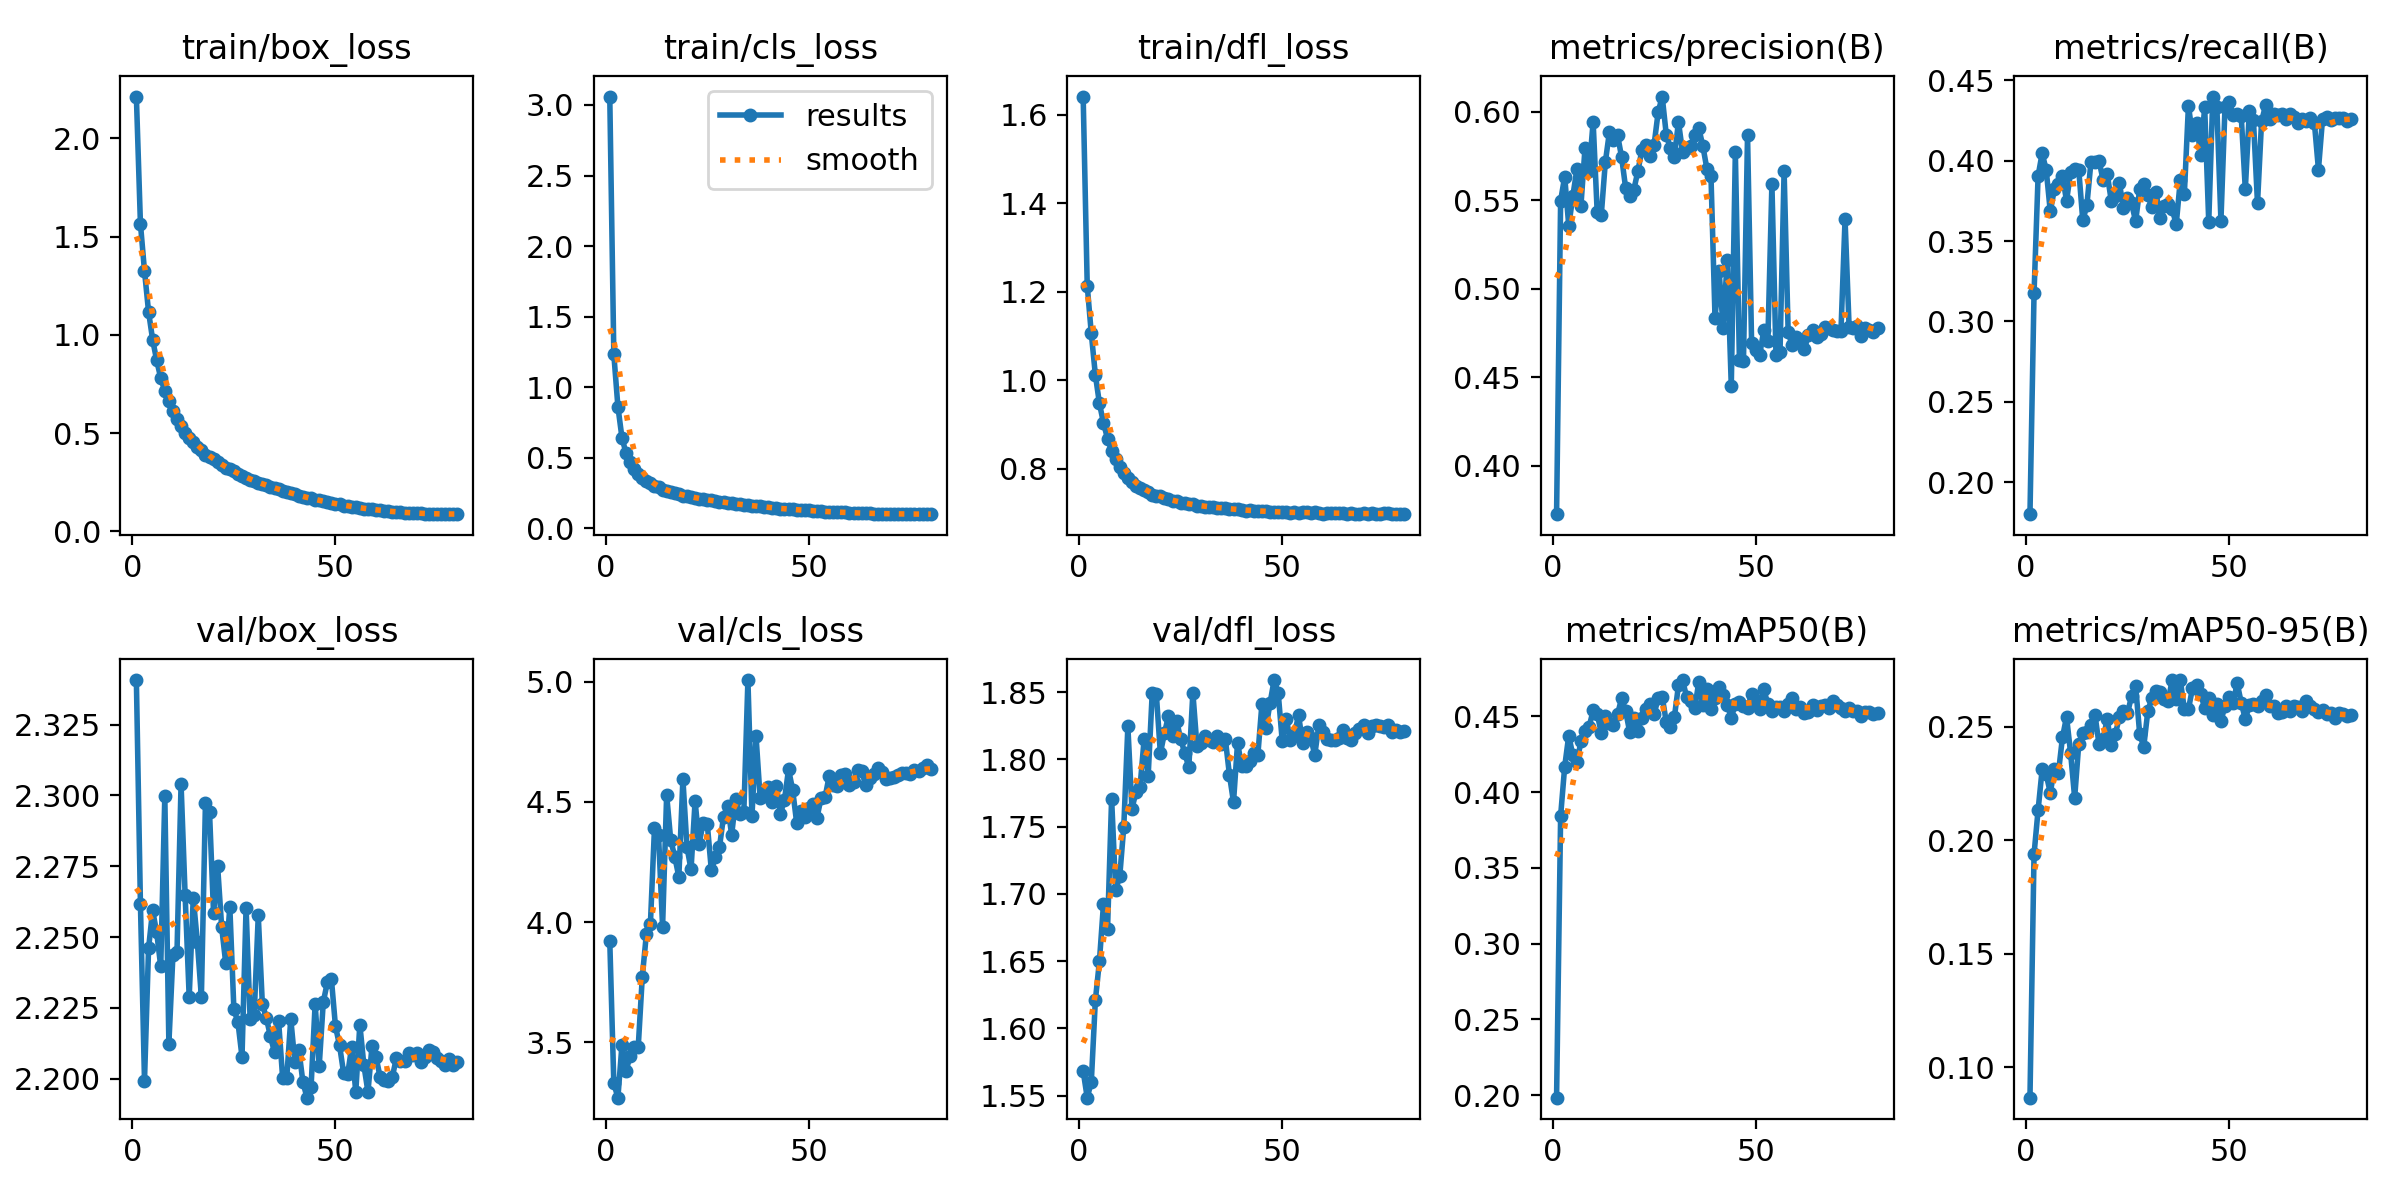

Data behind this chart, as committed beside it:
epoch, train/box_loss, train/cls_loss, train/dfl_loss, metrics/precision(B), metrics/recall(B), metrics/mAP50(B), metrics/mAP50-95(B), val/box_loss, val/cls_loss, val/dfl_loss, lr/pg0, lr/pg1, lr/pg2
1, 2.212, 3.06, 1.641, 0.3727, 0.18, 0.1983, 0.08663, 2.341, 3.922, 1.568, 0.07341, 2.6591e-06, 2.6591e-06
2, 1.566, 1.233, 1.214, 0.5498, 0.3175, 0.3844, 0.1938, 2.262, 3.328, 1.548, 0.04673, 5.3256e-06, 5.3256e-06
3, 1.325, 0.8638, 1.106, 0.5634, 0.3906, 0.4168, 0.2133, 2.199, 3.268, 1.56, 0.02005, 7.984e-06, 7.984e-06
4, 1.118, 0.6433, 1.012, 0.5356, 0.4047, 0.4373, 0.2312, 2.246, 3.488, 1.621, 9.9658e-06, 9.9658e-06, 9.9658e-06
5, 0.9755, 0.5338, 0.9478, 0.5524, 0.3943, 0.4243, 0.229, 2.259, 3.38, 1.65, 9.9392e-06, 9.9392e-06, 9.9392e-06
6, 0.87, 0.4696, 0.9038, 0.5676, 0.3685, 0.4196, 0.221, 2.252, 3.441, 1.692, 9.9051e-06, 9.9051e-06, 9.9051e-06
7, 0.78, 0.422, 0.8679, 0.5471, 0.3821, 0.4335, 0.2315, 2.24, 3.478, 1.674, 9.8635e-06, 9.8635e-06, 9.8635e-06
8, 0.7138, 0.388, 0.8403, 0.5796, 0.3857, 0.44, 0.2297, 2.3, 3.478, 1.771, 9.8146e-06, 9.8146e-06, 9.8146e-06
9, 0.661, 0.3599, 0.8222, 0.5666, 0.3906, 0.4429, 0.2453, 2.212, 3.77, 1.703, 9.7583e-06, 9.7583e-06, 9.7583e-06
10, 0.6148, 0.339, 0.805, 0.5944, 0.3751, 0.4539, 0.2544, 2.244, 3.948, 1.713, 9.6947e-06, 9.6947e-06, 9.6947e-06
11, 0.5708, 0.3192, 0.7898, 0.5432, 0.3928, 0.4514, 0.2385, 2.245, 3.991, 1.75, 9.624e-06, 9.624e-06, 9.624e-06
12, 0.5379, 0.3028, 0.7804, 0.5416, 0.395, 0.4392, 0.2187, 2.304, 4.39, 1.825, 9.5463e-06, 9.5463e-06, 9.5463e-06
13, 0.5021, 0.2956, 0.7703, 0.5715, 0.3945, 0.4501, 0.2422, 2.265, 4.362, 1.763, 9.4617e-06, 9.4617e-06, 9.4617e-06
14, 0.4736, 0.2732, 0.7614, 0.5885, 0.3629, 0.4456, 0.2472, 2.229, 3.981, 1.776, 9.3702e-06, 9.3702e-06, 9.3702e-06
15, 0.4535, 0.2654, 0.7576, 0.5839, 0.3722, 0.4444, 0.2477, 2.264, 4.529, 1.78, 9.2722e-06, 9.2722e-06, 9.2722e-06
16, 0.4312, 0.259, 0.7514, 0.587, 0.3989, 0.4512, 0.2509, 2.248, 4.341, 1.815, 9.1676e-06, 9.1676e-06, 9.1676e-06
17, 0.4148, 0.2501, 0.748, 0.5745, 0.3992, 0.4619, 0.2553, 2.229, 4.272, 1.788, 9.0567e-06, 9.0567e-06, 9.0567e-06
18, 0.3911, 0.2429, 0.7419, 0.557, 0.4001, 0.4535, 0.2422, 2.297, 4.188, 1.85, 8.9396e-06, 8.9396e-06, 8.9396e-06
19, 0.3787, 0.2332, 0.7376, 0.5525, 0.3879, 0.4396, 0.2447, 2.294, 4.595, 1.849, 8.8166e-06, 8.8166e-06, 8.8166e-06
20, 0.3678, 0.2328, 0.738, 0.5558, 0.392, 0.4491, 0.2533, 2.258, 4.312, 1.805, 8.6878e-06, 8.6878e-06, 8.6878e-06
21, 0.3526, 0.224, 0.7341, 0.5664, 0.3752, 0.4405, 0.2421, 2.275, 4.219, 1.819, 8.5533e-06, 8.5533e-06, 8.5533e-06
22, 0.3356, 0.2155, 0.7308, 0.5784, 0.3782, 0.4491, 0.2466, 2.253, 4.504, 1.833, 8.4135e-06, 8.4135e-06, 8.4135e-06
23, 0.3218, 0.2092, 0.7265, 0.581, 0.3861, 0.4546, 0.2544, 2.241, 4.327, 1.817, 8.2686e-06, 8.2686e-06, 8.2686e-06
24, 0.3167, 0.2061, 0.7266, 0.5753, 0.3707, 0.4582, 0.257, 2.261, 4.414, 1.829, 8.1186e-06, 8.1186e-06, 8.1186e-06
25, 0.306, 0.2021, 0.7239, 0.5814, 0.3769, 0.4513, 0.256, 2.224, 4.408, 1.815, 7.964e-06, 7.964e-06, 7.964e-06
26, 0.2913, 0.2003, 0.7219, 0.5998, 0.3736, 0.4619, 0.2634, 2.22, 4.216, 1.805, 7.8049e-06, 7.8049e-06, 7.8049e-06
27, 0.2825, 0.1915, 0.7203, 0.6086, 0.3623, 0.4629, 0.2681, 2.208, 4.27, 1.794, 7.6415e-06, 7.6415e-06, 7.6415e-06
28, 0.2737, 0.1885, 0.7194, 0.5871, 0.3821, 0.4462, 0.2469, 2.26, 4.312, 1.85, 7.4742e-06, 7.4742e-06, 7.4742e-06
29, 0.2638, 0.1869, 0.7171, 0.5793, 0.3853, 0.443, 0.2412, 2.221, 4.439, 1.81, 7.3031e-06, 7.3031e-06, 7.3031e-06
30, 0.2563, 0.1815, 0.7158, 0.5747, 0.3787, 0.4495, 0.2568, 2.223, 4.484, 1.812, 7.1286e-06, 7.1286e-06, 7.1286e-06
31, 0.2483, 0.1795, 0.714, 0.5943, 0.371, 0.4704, 0.2628, 2.258, 4.363, 1.817, 6.951e-06, 6.951e-06, 6.951e-06
32, 0.2415, 0.1739, 0.714, 0.5776, 0.3809, 0.4739, 0.2659, 2.227, 4.513, 1.814, 6.7703e-06, 6.7703e-06, 6.7703e-06
33, 0.2338, 0.1702, 0.7132, 0.5796, 0.3645, 0.4628, 0.2651, 2.221, 4.449, 1.813, 6.5871e-06, 6.5871e-06, 6.5871e-06
34, 0.2258, 0.1658, 0.7124, 0.5807, 0.3716, 0.4602, 0.2621, 2.215, 4.459, 1.818, 6.4015e-06, 6.4015e-06, 6.4015e-06
35, 0.223, 0.1651, 0.7118, 0.5871, 0.3729, 0.4552, 0.2612, 2.209, 5.008, 1.812, 6.2138e-06, 6.2138e-06, 6.2138e-06
36, 0.2154, 0.1622, 0.7114, 0.5908, 0.3698, 0.4726, 0.2706, 2.22, 4.443, 1.815, 6.0244e-06, 6.0244e-06, 6.0244e-06
37, 0.2058, 0.1584, 0.7095, 0.5807, 0.3605, 0.4574, 0.2621, 2.2, 4.774, 1.789, 5.8335e-06, 5.8335e-06, 5.8335e-06
38, 0.2009, 0.1567, 0.7089, 0.5678, 0.3879, 0.4679, 0.2705, 2.2, 4.519, 1.768, 5.6413e-06, 5.6413e-06, 5.6413e-06
39, 0.1963, 0.153, 0.7082, 0.5639, 0.3795, 0.4548, 0.2578, 2.221, 4.524, 1.812, 5.4483e-06, 5.4483e-06, 5.4483e-06
40, 0.1881, 0.1494, 0.7064, 0.4835, 0.4343, 0.462, 0.2577, 2.206, 4.564, 1.795, 5.2547e-06, 5.2547e-06, 5.2547e-06
41, 0.1811, 0.1462, 0.7058, 0.51, 0.4162, 0.4694, 0.267, 2.21, 4.501, 1.795, 5.0608e-06, 5.0608e-06, 5.0608e-06
42, 0.1775, 0.144, 0.7066, 0.4781, 0.4237, 0.4641, 0.2683, 2.199, 4.568, 1.799, 4.8669e-06, 4.8669e-06, 4.8669e-06
43, 0.1707, 0.1407, 0.7053, 0.5161, 0.4033, 0.4577, 0.2644, 2.193, 4.451, 1.805, 4.6733e-06, 4.6733e-06, 4.6733e-06
44, 0.1683, 0.1404, 0.7057, 0.4451, 0.4334, 0.4492, 0.2584, 2.197, 4.51, 1.804, 4.4803e-06, 4.4803e-06, 4.4803e-06
45, 0.1623, 0.1368, 0.704, 0.5771, 0.3619, 0.4579, 0.2628, 2.227, 4.636, 1.841, 4.2881e-06, 4.2881e-06, 4.2881e-06
46, 0.1576, 0.1347, 0.704, 0.4601, 0.44, 0.4597, 0.2552, 2.204, 4.552, 1.824, 4.0972e-06, 4.0972e-06, 4.0972e-06
47, 0.153, 0.1332, 0.7026, 0.4591, 0.4334, 0.457, 0.2599, 2.227, 4.413, 1.842, 3.9078e-06, 3.9078e-06, 3.9078e-06
48, 0.1493, 0.1301, 0.7029, 0.5869, 0.3628, 0.4553, 0.2525, 2.234, 4.463, 1.859, 3.7201e-06, 3.7201e-06, 3.7201e-06
49, 0.1451, 0.1287, 0.7027, 0.4696, 0.4334, 0.4647, 0.2592, 2.235, 4.439, 1.85, 3.5345e-06, 3.5345e-06, 3.5345e-06
50, 0.1394, 0.1279, 0.7017, 0.4652, 0.4369, 0.461, 0.2629, 2.219, 4.477, 1.813, 3.3513e-06, 3.3513e-06, 3.3513e-06
51, 0.1375, 0.125, 0.7021, 0.4628, 0.4285, 0.4548, 0.2606, 2.212, 4.49, 1.83, 3.1706e-06, 3.1706e-06, 3.1706e-06
52, 0.1315, 0.1226, 0.7013, 0.4767, 0.4289, 0.4678, 0.2691, 2.202, 4.434, 1.815, 2.993e-06, 2.993e-06, 2.993e-06
53, 0.1298, 0.1224, 0.7015, 0.4706, 0.4276, 0.458, 0.2606, 2.201, 4.517, 1.818, 2.8185e-06, 2.8185e-06, 2.8185e-06
54, 0.1263, 0.1202, 0.7007, 0.5593, 0.3822, 0.4532, 0.2534, 2.211, 4.521, 1.833, 2.6474e-06, 2.6474e-06, 2.6474e-06
55, 0.1242, 0.1195, 0.7013, 0.4628, 0.4312, 0.456, 0.2594, 2.195, 4.608, 1.812, 2.4801e-06, 2.4801e-06, 2.4801e-06
56, 0.1191, 0.1169, 0.7016, 0.4646, 0.4254, 0.4561, 0.2601, 2.219, 4.57, 1.82, 2.3167e-06, 2.3167e-06, 2.3167e-06
57, 0.1155, 0.1157, 0.6999, 0.5667, 0.3735, 0.4532, 0.259, 2.205, 4.568, 1.816, 2.1576e-06, 2.1576e-06, 2.1576e-06
58, 0.1147, 0.1146, 0.7016, 0.4755, 0.4245, 0.4579, 0.2612, 2.195, 4.613, 1.803, 2.003e-06, 2.003e-06, 2.003e-06
59, 0.1117, 0.1134, 0.7008, 0.4682, 0.4347, 0.4621, 0.2639, 2.212, 4.616, 1.825, 1.853e-06, 1.853e-06, 1.853e-06
60, 0.1103, 0.1124, 0.6989, 0.4728, 0.4263, 0.455, 0.2592, 2.208, 4.57, 1.821, 1.7081e-06, 1.7081e-06, 1.7081e-06
... 20 more rows
